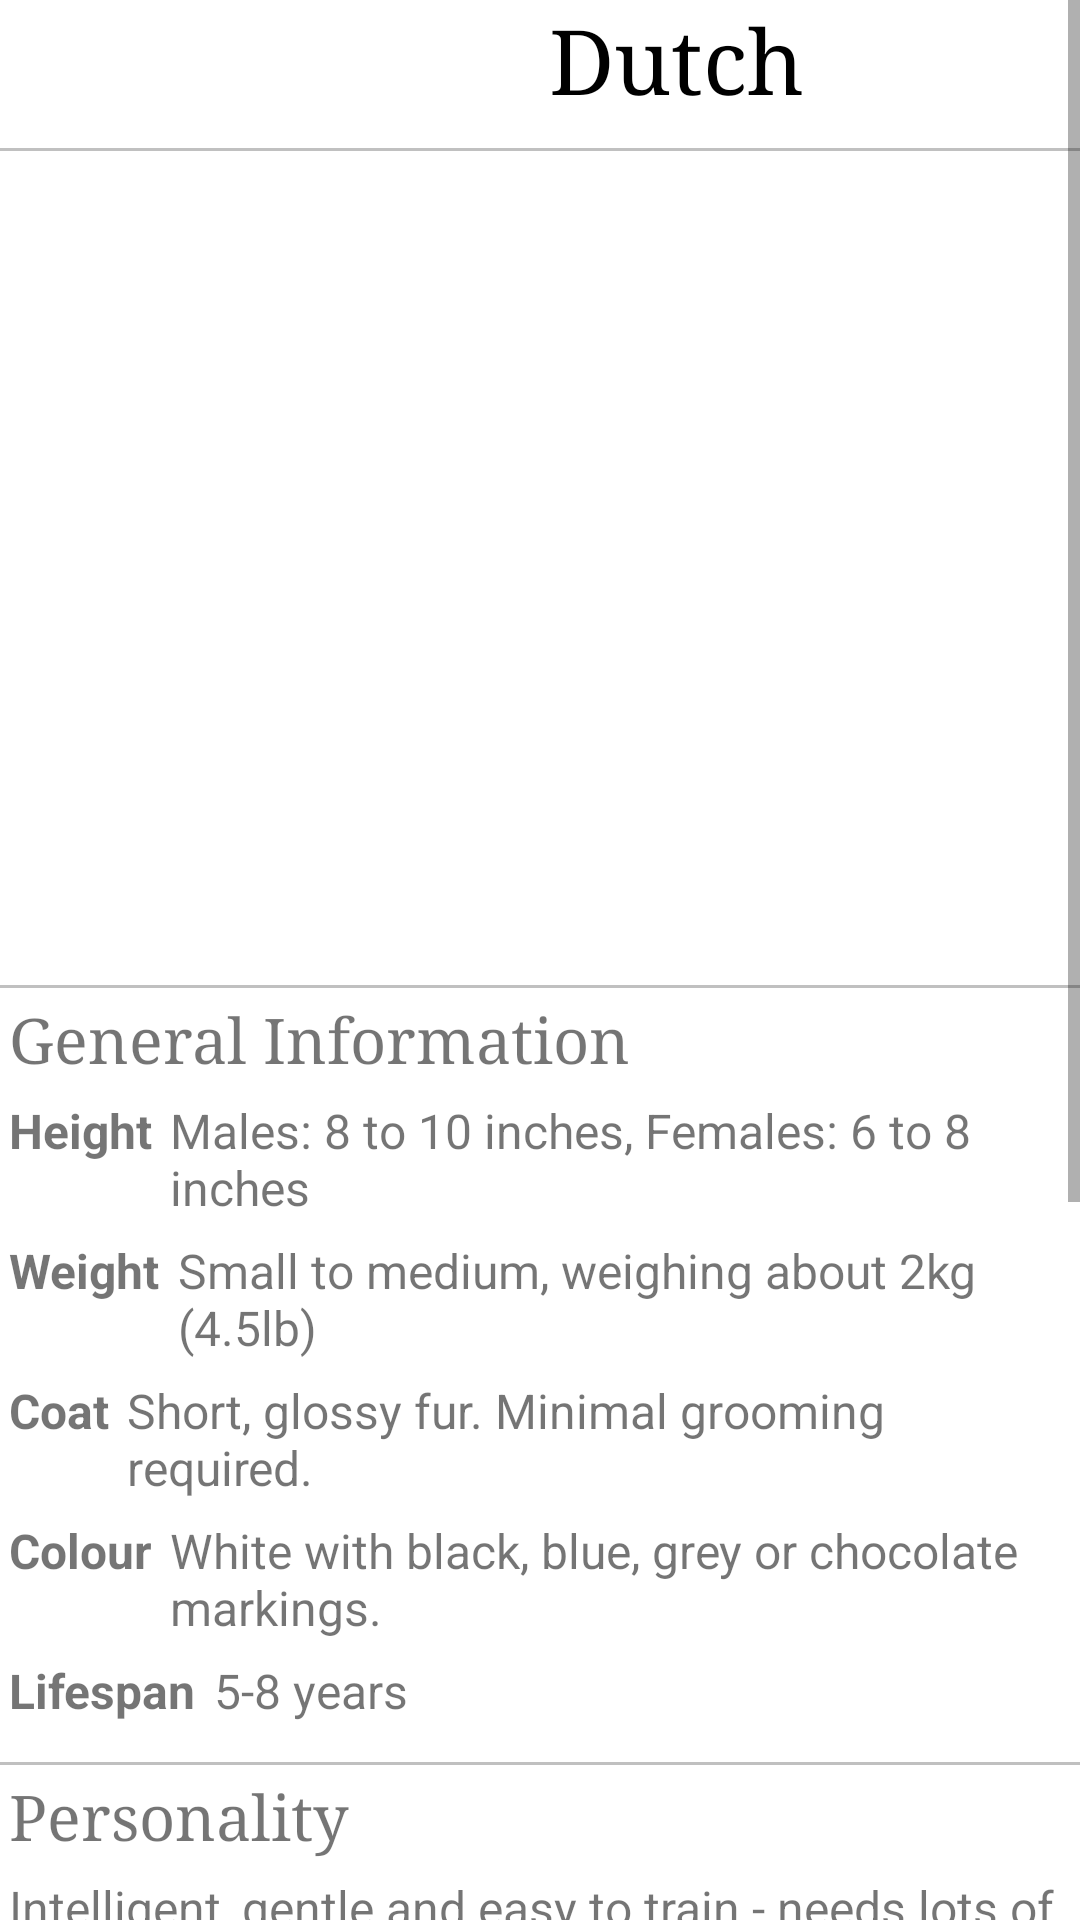

Layout XML and referenced resources for this Android screen:
<!-- AndroidManifest.xml: application theme Theme.Petsopedia -->
<!-- res/layout/pet_info_dutch.xml -->
<?xml version="1.0" encoding="utf-8"?>
<ScrollView xmlns:android="http://schemas.android.com/apk/res/android"
    android:layout_width="match_parent"
    android:layout_height="match_parent"
    xmlns:tools="http://schemas.android.com/tools"
    android:fillViewport="true"
    tools:context=".PetInfoDutch">

    <LinearLayout
        android:layout_width="match_parent"
        android:layout_height="wrap_content"
        android:orientation="vertical">

        <LinearLayout
            android:layout_width="wrap_content"
            android:layout_height="wrap_content"
            android:orientation="horizontal"
            android:layout_gravity="center_horizontal">

            <ImageView
                android:id="@+id/backPetInfo"
                android:layout_width="35dp"
                android:layout_height="match_parent"
                android:contentDescription="@string/back_arrow"
                android:src="@drawable/ic_baseline_arrow_back_24" />

            <TextView
                android:id="@+id/textView"
                android:layout_width="381dp"
                android:layout_height="wrap_content"
                android:fontFamily="serif"
                android:gravity="center"
                android:text="@string/dutch"
                android:textColor="@android:color/black"
                android:textSize="30sp" />

        </LinearLayout>

        <View
            android:layout_marginTop="10dp"
            android:id="@+id/view"
            android:layout_width="fill_parent"
            android:layout_height="1dp"
            android:background="#c0c0c0"/>

        <TextView
            android:id="@+id/txResult"
            android:layout_width="match_parent"
            android:layout_height="0dp"
            android:layout_weight="1" />

        <ImageView
            android:id="@+id/imageImg"
            android:layout_width="wrap_content"
            android:layout_height="249dp"
            android:padding="3dip"
            android:src="@drawable/dutch"
            android:contentDescription="@string/dutch" />

        <View
            android:layout_marginTop="10dp"
            android:id="@+id/view1"
            android:layout_width="fill_parent"
            android:layout_height="1dp"
            android:background="#c0c0c0"/>

        <TextView
            android:id="@+id/general"
            android:layout_width="wrap_content"
            android:layout_height="wrap_content"
            android:padding="3dip"
            android:fontFamily="serif"
            android:textSize="21sp"
            android:text="@string/general" />

        <LinearLayout
            android:layout_width="match_parent"
            android:layout_height="wrap_content"
            android:orientation="horizontal">

            <TextView
                android:id="@+id/height"
                android:layout_width="wrap_content"
                android:layout_height="wrap_content"
                android:padding="3dip"
                android:textStyle="bold"
                android:textSize="16sp"
                android:text="@string/height" />

            <TextView
                android:id="@+id/heightInfo"
                android:layout_width="wrap_content"
                android:layout_height="wrap_content"
                android:padding="3dip"
                android:textSize="16sp"
                android:text="@string/dutch_height" />
        </LinearLayout>

        <LinearLayout
            android:layout_width="match_parent"
            android:layout_height="wrap_content"
            android:orientation="horizontal">
            <TextView
                android:id="@+id/weight"
                android:layout_width="wrap_content"
                android:layout_height="wrap_content"
                android:padding="3dip"
                android:textStyle="bold"
                android:textSize="16sp"
                android:text="@string/weight" />

            <TextView
                android:id="@+id/weightInfo"
                android:layout_width="wrap_content"
                android:layout_height="wrap_content"
                android:padding="3dip"
                android:textSize="16sp"
                android:text="@string/dutch_weight" />
        </LinearLayout>

        <LinearLayout
            android:layout_width="match_parent"
            android:layout_height="wrap_content"
            android:orientation="horizontal">

            <TextView
                android:id="@+id/coat"
                android:layout_width="wrap_content"
                android:layout_height="wrap_content"
                android:padding="3dip"
                android:textStyle="bold"
                android:textSize="16sp"
                android:text="@string/coat" />

            <TextView
                android:id="@+id/coatInfo"
                android:layout_width="wrap_content"
                android:layout_height="wrap_content"
                android:padding="3dip"
                android:textSize="16sp"
                android:text="@string/dutch_coat" />
        </LinearLayout>

        <LinearLayout
            android:layout_width="match_parent"
            android:layout_height="wrap_content"
            android:orientation="horizontal">

            <TextView
                android:id="@+id/colour"
                android:layout_width="wrap_content"
                android:layout_height="wrap_content"
                android:padding="3dip"
                android:textStyle="bold"
                android:textSize="16sp"
                android:text="@string/colour" />

            <TextView
                android:id="@+id/colourInfo"
                android:layout_width="wrap_content"
                android:layout_height="wrap_content"
                android:padding="3dip"
                android:textSize="16sp"
                android:text="@string/dutch_colour" />
        </LinearLayout>
        <LinearLayout
            android:layout_width="match_parent"
            android:layout_height="wrap_content"
            android:orientation="horizontal">

            <TextView
                android:id="@+id/lifespan"
                android:layout_width="wrap_content"
                android:layout_height="wrap_content"
                android:padding="3dip"
                android:textStyle="bold"
                android:textSize="16sp"
                android:text="@string/lifespan" />

            <TextView
                android:id="@+id/lifespanInfo"
                android:layout_width="wrap_content"
                android:layout_height="wrap_content"
                android:padding="3dip"
                android:textSize="16sp"
                android:text="@string/dutch_lifespan" />
        </LinearLayout>

        <View
            android:layout_marginTop="10dp"
            android:id="@+id/view2"
            android:layout_width="fill_parent"
            android:layout_height="1dp"
            android:background="#c0c0c0"/>

        <TextView
            android:id="@+id/personality"
            android:layout_width="wrap_content"
            android:layout_height="wrap_content"
            android:padding="3dip"
            android:fontFamily="serif"
            android:textSize="21sp"
            android:text="@string/personality" />

        <TextView
            android:id="@+id/personalityInfo"
            android:layout_width="wrap_content"
            android:layout_height="wrap_content"
            android:padding="3dip"
            android:textSize="16sp"
            android:text="@string/dutch_personality" />

        <View
            android:layout_marginTop="10dp"
            android:id="@+id/view3"
            android:layout_width="fill_parent"
            android:layout_height="1dp"
            android:background="#c0c0c0"/>

        <TextView
            android:id="@+id/nutrition"
            android:layout_width="wrap_content"
            android:layout_height="wrap_content"
            android:padding="3dip"
            android:fontFamily="serif"
            android:textSize="21sp"
            android:text="@string/nutrition" />

        <TextView
            android:id="@+id/nutritionInfo"
            android:layout_width="wrap_content"
            android:layout_height="wrap_content"
            android:padding="3dip"
            android:textSize="16sp"
            android:text="@string/dutch_nutrition" />


        <View
            android:layout_marginTop="10dp"
            android:id="@+id/view4"
            android:layout_width="fill_parent"
            android:layout_height="1dp"
            android:background="#c0c0c0"/>

        <TextView
            android:id="@+id/health"
            android:layout_width="wrap_content"
            android:layout_height="wrap_content"
            android:padding="3dip"
            android:fontFamily="serif"
            android:textSize="21sp"
            android:text="@string/health" />

        <TextView
            android:id="@+id/healthInfo"
            android:layout_width="wrap_content"
            android:layout_height="wrap_content"
            android:padding="3dip"
            android:textSize="16sp"
            android:text="@string/dutch_health" />


        <View
            android:layout_marginTop="10dp"
            android:id="@+id/view5"
            android:layout_width="fill_parent"
            android:layout_height="1dp"
            android:background="#c0c0c0"/>

        <TextView
            android:id="@+id/sound"
            android:layout_width="wrap_content"
            android:layout_height="wrap_content"
            android:padding="3dip"
            android:fontFamily="serif"
            android:textSize="21sp"
            android:text="@string/sound" />


        <LinearLayout
            android:layout_width="match_parent"
            android:layout_height="wrap_content"
            android:gravity="center_horizontal"
            android:id="@+id/playlistlistview">
            <ImageView
                android:layout_width="50dp"
                android:layout_height="50dp"
                android:src="@drawable/play"
                android:contentDescription="@string/play"
                android:id="@+id/playpauseicon"/>
            <TextView
                android:id="@+id/startTime"
                android:layout_width="wrap_content"
                android:layout_height="wrap_content"
                android:text="0:00"
                android:textSize="18sp" />
            <SeekBar
                android:id="@+id/seekBar"
                android:layout_width="0dp"
                android:layout_height="50dp"
                android:layout_weight="1"/>
            <TextView
                android:layout_width="wrap_content"
                android:layout_height="wrap_content"
                android:id="@+id/texttotal"
                android:text="0:00"
                android:textSize="18sp"/>
        </LinearLayout>

    </LinearLayout>
</ScrollView>
<!-- resources referenced by this layout -->
<resources>
  <string name="back_arrow">Back Arrow</string>
  <string name="coat">Coat</string>
  <string name="colour">Colour</string>
  <string name="dutch">Dutch</string>
  <string name="dutch_coat">Short, glossy fur. Minimal grooming required.</string>
  <string name="dutch_colour">White with black, blue, grey or chocolate markings.</string>
  <string name="dutch_health">Dental disease, Respiratory tract disorders, Uterine cancer, Parasites, Gastrointestinal disorders.</string>
  <string name="dutch_height"> Males: 8 to 10 inches, Females: 6 to 8 inches </string>
  <string name="dutch_lifespan">5-8 years</string>
  <string name="dutch_nutrition">A rabbits daily diet should consist of: At least their own body size in hay. A handful of suitable fresh greens twice a day. One tablespoon of commercial rabbit nuggets (twice daily if your rabbit weighs over 3.5kg)</string>
  <string name="dutch_personality">Intelligent, gentle and easy to train - needs lots of social interaction.</string>
  <string name="dutch_weight">Small to medium, weighing about 2kg (4.5lb)</string>
  <string name="general">General Information</string>
  <string name="health">Common Health Problems</string>
  <string name="height">Height</string>
  <string name="lifespan">Lifespan</string>
  <string name="nutrition">Nutrition</string>
  <string name="personality">Personality</string>
  <string name="play">Play Button</string>
  <string name="sound">Sound</string>
  <string name="weight">Weight</string>
  <style name="Theme.Petsopedia" parent="Theme.MaterialComponents.DayNight.DarkActionBar">
          
          <item name="colorPrimary">@color/blue_500</item>
          <item name="colorPrimaryVariant">@color/blue_700</item>
          <item name="colorOnPrimary">@color/white</item>
          
          <item name="colorSecondary">@color/teal_200</item>
          <item name="colorSecondaryVariant">@color/teal_700</item>
          <item name="colorOnSecondary">@color/black</item>
          
          <item name="android:statusBarColor" tools:targetApi="l">?attr/colorPrimaryVariant</item>
          
      </style>
  <color name="blue_500">#004FEE</color>
  <color name="blue_700">#0012B3</color>
  <color name="white">#FFFFFFFF</color>
  <color name="teal_200">#FF03DAC5</color>
  <color name="teal_700">#FF018786</color>
  <color name="black">#FF000000</color>
</resources>
